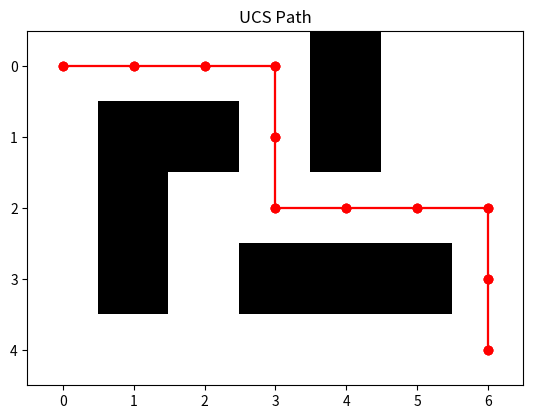

The matplotlib source for this figure:
import numpy as np
import heapq
import matplotlib.pyplot as plt

# Directions (4-way movement)
DIRECTIONS_4 = [(0, 1), (1, 0), (0, -1), (-1, 0)]

# Directions (8-way movement)
DIRECTIONS_8 = [(0, 1), (1, 1), (1, 0), (1, -1),
                (0, -1), (-1, -1), (-1, 0), (-1, 1)]


class Node:
    def __init__(self, position, parent=None, g=0, h=0):
        self.position = position
        self.parent = parent
        self.g = g  # Cost to reach this node
        self.h = h  # Heuristic cost
        self.f = g + h  # Total cost

    def __lt__(self, other):
        return self.f < other.f


def heuristic(a, b, diagonal=False):
    """ Compute heuristic distance between points a and b. """
    if diagonal:
        return np.linalg.norm(np.array(a) - np.array(b))  # Euclidean distance
    else:
        return abs(a[0] - b[0]) + abs(a[1] - b[1])  # Manhattan distance


def astar(grid, start, goal, diagonal=False):
    """A* algorithm"""
    open_list = []
    closed_set = set()
    directions = DIRECTIONS_8 if diagonal else DIRECTIONS_4

    start_node = Node(start, None, 0, heuristic(start, goal, diagonal))
    heapq.heappush(open_list, start_node)

    while open_list:
        current_node = heapq.heappop(open_list)

        if current_node.position == goal:
            path = []
            while current_node:
                path.append(current_node.position)
                current_node = current_node.parent
            return path[::-1]

        closed_set.add(current_node.position)

        for d in directions:
            neighbor_pos = (current_node.position[0] + d[0], current_node.position[1] + d[1])

            if (0 <= neighbor_pos[0] < grid.shape[0] and
                    0 <= neighbor_pos[1] < grid.shape[1] and
                    grid[neighbor_pos] == 0 and
                    neighbor_pos not in closed_set):
                g = current_node.g + (1.414 if diagonal and abs(d[0]) + abs(d[1]) == 2 else 1)
                h = heuristic(neighbor_pos, goal, diagonal)
                neighbor_node = Node(neighbor_pos, current_node, g, h)

                heapq.heappush(open_list, neighbor_node)

    return None  # No path found


def bfs(grid, start, goal):
    """Breadth-First Search"""
    from collections import deque
    queue = deque([(start, [])])
    visited = set()

    while queue:
        (current, path) = queue.popleft()
        if current == goal:
            return path + [current]

        if current in visited:
            continue

        visited.add(current)

        for d in DIRECTIONS_4:
            neighbor = (current[0] + d[0], current[1] + d[1])
            if (0 <= neighbor[0] < grid.shape[0] and
                    0 <= neighbor[1] < grid.shape[1] and
                    grid[neighbor] == 0 and
                    neighbor not in visited):
                queue.append((neighbor, path + [current]))

    return None  # No path found


def ucs(grid, start, goal):
    """Uniform Cost Search"""
    open_list = [(0, start, [])]  # (cost, position, path)
    visited = set()

    while open_list:
        cost, current, path = heapq.heappop(open_list)

        if current == goal:
            return path + [current]

        if current in visited:
            continue

        visited.add(current)

        for d in DIRECTIONS_4:
            neighbor = (current[0] + d[0], current[1] + d[1])
            if (0 <= neighbor[0] < grid.shape[0] and
                    0 <= neighbor[1] < grid.shape[1] and
                    grid[neighbor] == 0 and
                    neighbor not in visited):
                heapq.heappush(open_list, (cost + 1, neighbor, path + [current]))

    return None  # No path found


def plot_path(grid, path, title):
    """Plot the grid and path"""
    plt.imshow(grid, cmap='gray_r')
    if path:
        path_x, path_y = zip(*path)
        plt.plot(path_y, path_x, marker="o", color="red")
    plt.title(title)
    plt.show()


# Example Grid (0 = free space, 1 = obstacle)
grid = np.array([
    [0, 0, 0, 0, 1, 0, 0],
    [0, 1, 1, 0, 1, 0, 0],
    [0, 1, 0, 0, 0, 0, 0],
    [0, 1, 0, 1, 1, 1, 0],
    [0, 0, 0, 0, 0, 0, 0]])

start = (0, 0)
goal = (4, 6)

# Run Algorithms
path_astar = astar(grid, start, goal)
path_bfs = bfs(grid, start, goal)
path_ucs = ucs(grid, start, goal)

# Plot Results
plot_path(grid, path_astar, "A* Path")
plot_path(grid, path_bfs, "BFS Path")
plot_path(grid, path_ucs, "UCS Path")